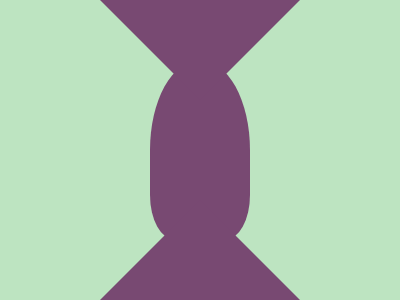

Recreate this image using only HTML and CSS.

<!-- file: hourglass.html -->
<div class="oval"></div>
<div class="tri1"></div>
<div class="tri2"></div>

<link rel="stylesheet" href="style.css">

/* file: style.css */
body {
  background: #BDE4C1;
}
.oval {
  width: 100px;
  height: 180px;
  background: #784972;
  position: absolute;
  margin: auto;
  inset: 0;
  border-radius: 60% 60% 30% 30%;
}
.tri1 {
  width: 0;
  height: 0;
  border-right: 100px solid transparent;
  border-left: 100px solid transparent;
  border-bottom: 100px solid #784972;
  position: absolute;
  margin: auto;
  top: 200; left: 0; bottom: 0; right: 0;
}
.tri2 {
  width: 0;
  height: 0;
  border-right: 100px solid transparent;
  border-left: 100px solid transparent;
  border-bottom: 100px solid #784972;
  position: absolute;
  margin: auto;
  top: -200; left: 0; bottom: 0; right: 0;
  transform: scaleY(-1);
}
